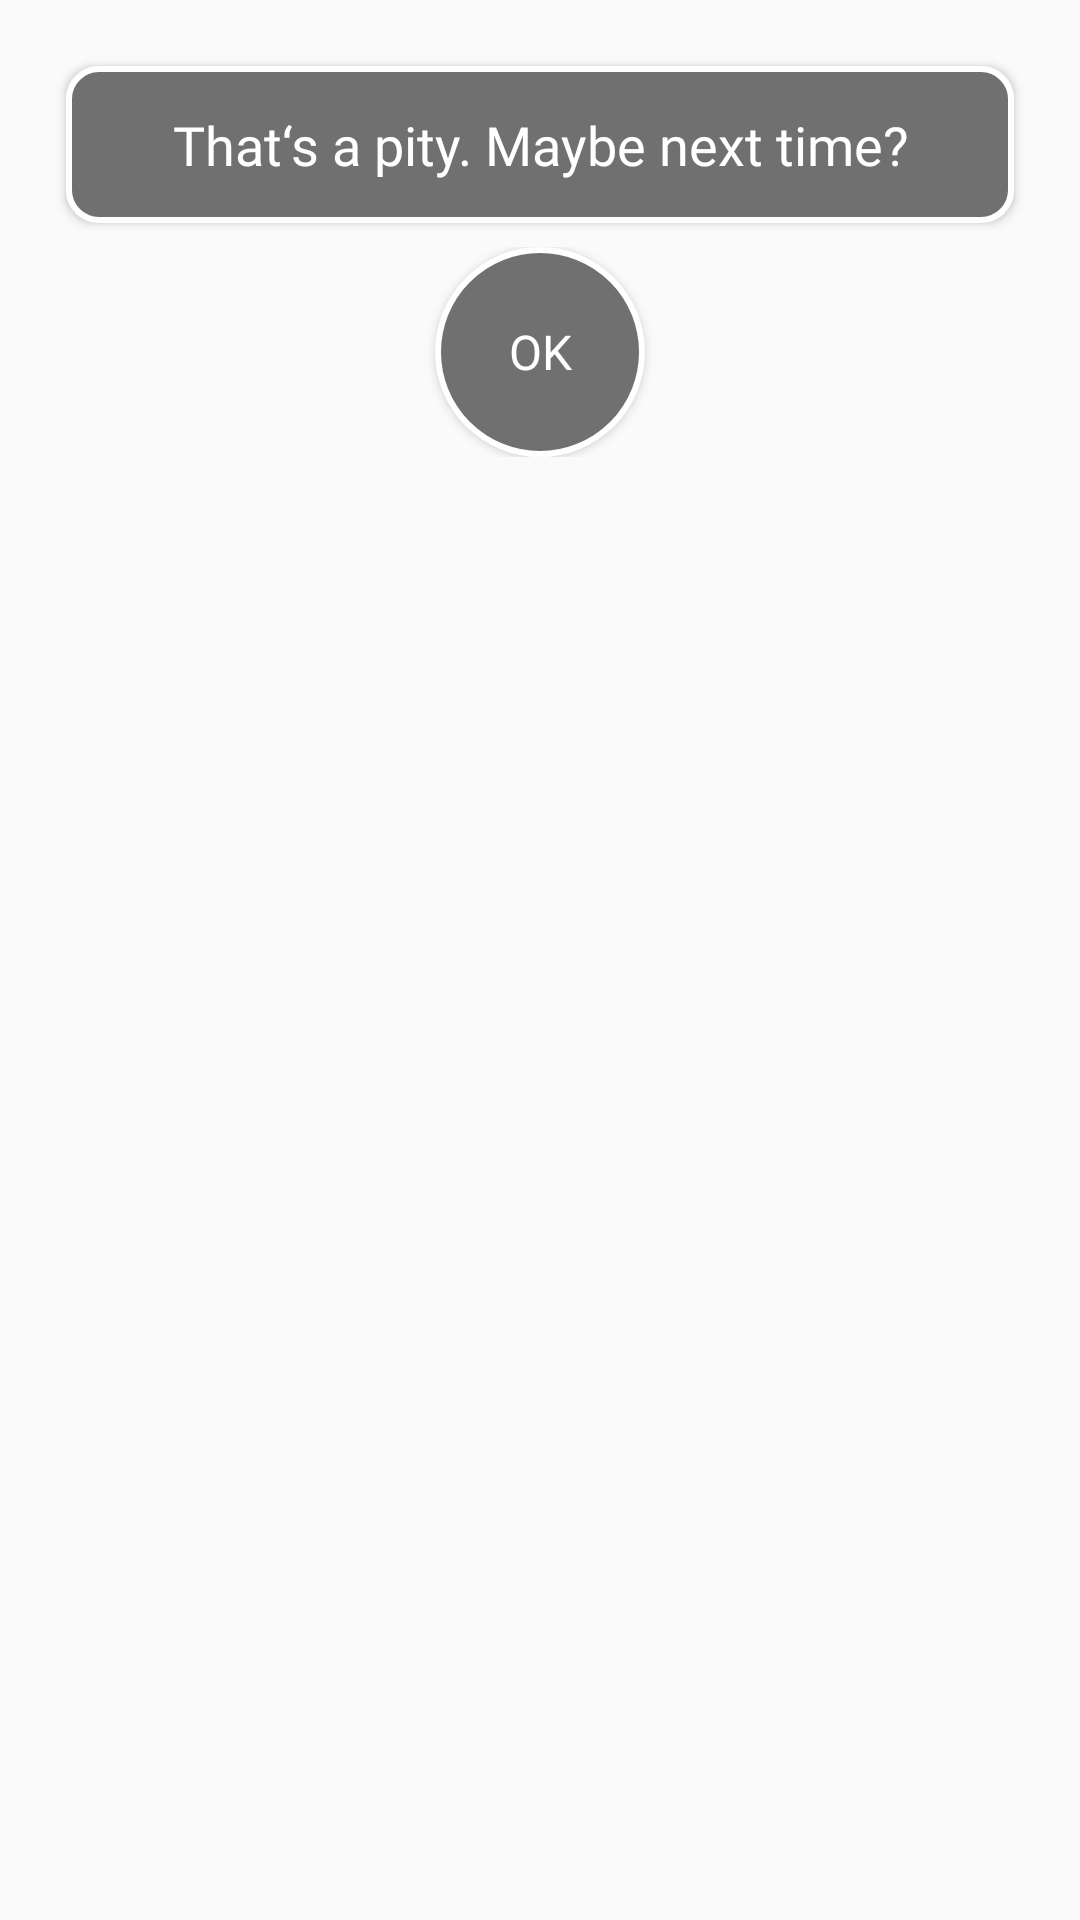

The Android layout XML behind this screen, and the referenced resources:
<!-- AndroidManifest.xml: application theme AppTheme -->
<!-- res/layout/on_sorry_click_dialog.xml -->
<?xml version="1.0" encoding="utf-8"?>
<RelativeLayout xmlns:android="http://schemas.android.com/apk/res/android"
                xmlns:tools="http://schemas.android.com/tools"
                android:layout_width="match_parent"
                android:padding="@dimen/padding_large"
                android:layout_gravity="bottom"
                android:background="@android:color/transparent"
                android:layout_height="wrap_content">
    <Button
            android:id="@+id/btn_title"
            android:layout_width="match_parent"
            android:textColor="@color/colorWhite"
            android:layout_marginTop="@dimen/margin_normal"
            android:textSize="@dimen/text_xlarge"
            android:gravity="center_horizontal"
            android:background="@drawable/rectangle_transparent"
            android:padding="@dimen/padding_xlarge"
            android:textAllCaps="false"
            android:layout_marginStart="@dimen/margin_normal"
            android:layout_marginEnd="@dimen/margin_normal"
            android:fontFamily="@font/frutiger_light"
            android:text="@string/that_s_a_pity_maybe_next_time"
            android:layout_height="wrap_content"/>

    <LinearLayout android:layout_width="match_parent"
                  android:orientation="horizontal"
                  android:gravity="center_vertical|center_horizontal"
                  android:layout_marginBottom="@dimen/margin_small"
                  android:padding="@dimen/padding_normal"
                  android:layout_below="@+id/btn_title"
                  android:layout_height="wrap_content">

        <Button
                android:id="@+id/btn_yes"
                android:layout_width="70dp"
                android:layout_height="70dp"
                android:textColor="@color/colorWhite"
                android:textSize="@dimen/text_normal"
                android:gravity="center"
                android:background="@drawable/circle_transparent"
                android:padding="@dimen/padding_large"
                android:textAllCaps="false"
                android:layout_marginStart="@dimen/margin_normal"
                android:layout_marginEnd="@dimen/margin_normal"
                android:fontFamily="@font/frutiger_light"
                android:text="@string/ok"
        />
    </LinearLayout>
</RelativeLayout>
<!-- resources referenced by this layout -->
<resources>
  <color name="colorWhite">@android:color/white</color>
  <dimen name="margin_normal">10dp</dimen>
  <dimen name="margin_small">8dp</dimen>
  <dimen name="padding_large">12dp</dimen>
  <dimen name="padding_normal">8dp</dimen>
  <dimen name="padding_xlarge">14dp</dimen>
  <dimen name="text_normal">16sp</dimen>
  <dimen name="text_xlarge">18sp</dimen>
  <!-- drawable circle_transparent (drawable) -->
  <?xml version="1.0" encoding="utf-8"?>
  <shape xmlns:android="http://schemas.android.com/apk/res/android"
         android:shape="oval">
      <stroke android:width="2dp" android:color="@color/colorWhite"/>
      <solid android:color="#707070"/>
      <corners android:radius="10dp"/>
  
  </shape>
  <!-- drawable rectangle_transparent (drawable) -->
  <?xml version="1.0" encoding="utf-8"?>
  <shape xmlns:android="http://schemas.android.com/apk/res/android">
      <stroke android:width="2dp" android:color="@color/colorWhite"/>
      <solid android:color="#707070"/>
      <corners android:radius="10dp"/>
      <padding android:left="2dp"
               android:top="2dp"
               android:right="2dp"
               android:bottom="2dp"/>
  </shape>
  <string name="ok">OK</string>
  <string name="that_s_a_pity_maybe_next_time">That‘s a pity. Maybe next time?</string>
  <style name="AppTheme" parent="Theme.AppCompat.Light.NoActionBar">
          
          <item name="colorPrimary">@color/colorPrimary</item>
          <item name="colorPrimaryDark">@color/colorPrimaryDark</item>
          <item name="colorAccent">@color/colorAccent</item>
      </style>
  <color name="colorPrimary">#a50050</color>
  <color name="colorPrimaryDark">#a50050</color>
  <color name="colorAccent">#a50050</color>
</resources>
